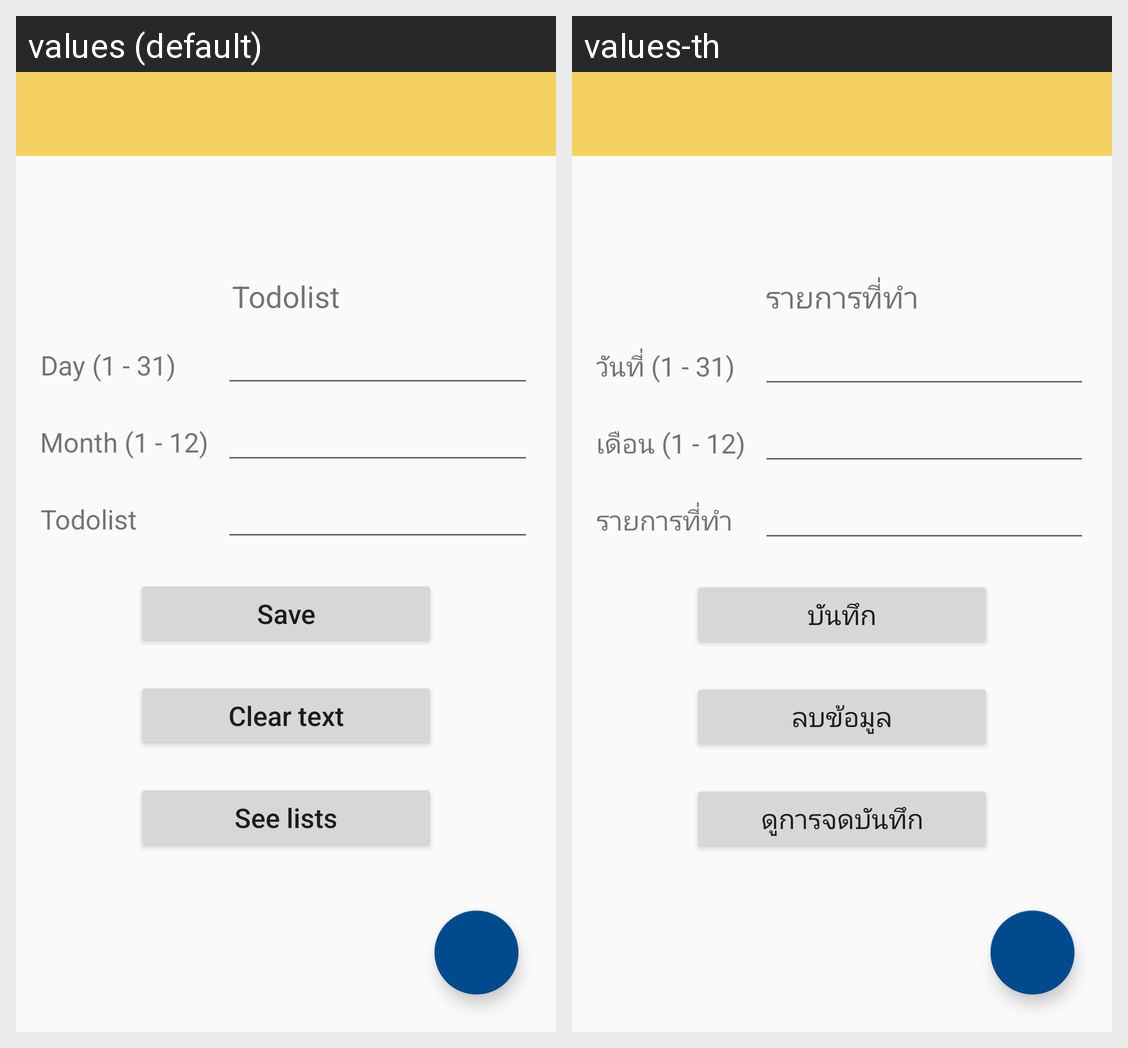

This grid shows one Android layout under two languages. Give, for every string resource on the screen, its name, the default text and each shown locale's text.
Android screen res/layout/activity_todoselect2.xml rendered under 2 locales, left to right: values (default), values-th. Device: Nexus 5 (rendered at 1080×1920; each locale shown at half size, 540×960, under a caption strip naming it); theme AppTheme.
Strings drawn on this screen, with the default value and each locale's value (text and hints the layout hard-codes, and strings that could not be matched under every locale, appear in the picture but are not listed):

todo
  values: Todolist
  values-th: รายการที่ทำ

day
  values: Day (1 - 31)
  values-th: วันที่ (1 - 31)

month
  values: Month (1 - 12)
  values-th: เดือน (1 - 12)

save
  values: Save
  values-th: บันทึก

clear
  values: Clear text
  values-th: ลบข้อมูล

back
  values: See lists
  values-th: ดูการจดบันทึก
